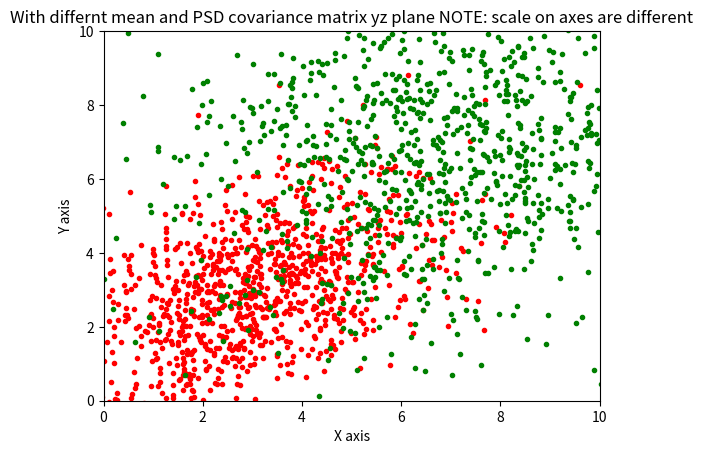

This figure's Python source:
import numpy as np
import random
import matplotlib.pyplot as plt
from mpl_toolkits.mplot3d import axes3d, Axes3D
from scipy.stats import multivariate_normal



# mean1 = [3,3]
# mean2 = [7,7]
# cov1 = [[3,1],[2,3]]
# cov2 = [[7,2],[1,7]]
# #Create grid and multivariate normal
# x1 = np.linspace(0,10,1000)
# y1 = np.linspace(0,10,1000)
# X1, Y1 = np.meshgrid(x1,y1)
# pos = np.empty(X1.shape + (2,))
# pos[:, :, 0] = X1; pos[:, :, 1] = Y1
# rv = multivariate_normal(mean1, cov1, 1000)



# #Make a 3D plot
# fig = plt.figure()
# ax = fig.gca(projection='3d')
# # ax.plot(rv,'r.',linewidth=0)

# x2 = np.linspace(0,10,1000)
# y2 = np.linspace(0,10,1000)
# X2, Y2 = np.meshgrid(x2,y2)
# pos = np.empty(X2.shape + (2,))
# pos[:, :, 0] = X2; pos[:, :, 1] = Y2
# rv = multivariate_normal(mean2, cov2, 1000)
# print(rv)
# ax.plot(X2, Y2,'g.',linewidth=0)



mean1 = [3,3]
# cov1 = 3*np.identity(2)
cov1 = [[3,1],[2,3]]
cov2 = [[7,2],[1,7]]
mean2 = [7,7]

# cov2 = cov1
# cov2 = [[4, 1, -1], [1, 2,1], [-1,1, 2]]

x1, y1 = np.random.multivariate_normal(mean1, cov1, 1000).T
x2, y2 = np.random.multivariate_normal(mean2, cov2, 1000).T


fig= plt.figure()
# ax = fig.add_subplot(111,projection='3d')
ax= fig.add_subplot(111)
# ax.scatter(x,y,z)
# ax.scatter(x1,y1,z1, c='r',marker ='o')
# ax.scatter(x2,y2,z2, c='b',marker ='+')
# ax.scatter(clf.support_vectors_[:, 0], clf.support_vectors_[:, 1],
#             s=300, lw=1, facecolors='none');
ax.plot(x1,y1, 'r.')
ax.plot(x2,y2, 'g.')
np.linspace(0,10,1000)
ax.set_xlabel('X axis')
ax.set_ylabel('Y axis')
ax.set_xlim(0,10)
ax.set_ylim(0,10)
# ax.plot(y, z, 'g+', zdir='x')
# ax.plot(x, y, 'k+', zdir='z')
# ax.set_xlabel("y - axis")
# ax.set_ylabel("z - axis")
# ax.set_zlabel("Z - axis")

ax.set_title("With differnt mean and PSD covariance matrix yz plane NOTE: scale on axes are different")
plt.show()